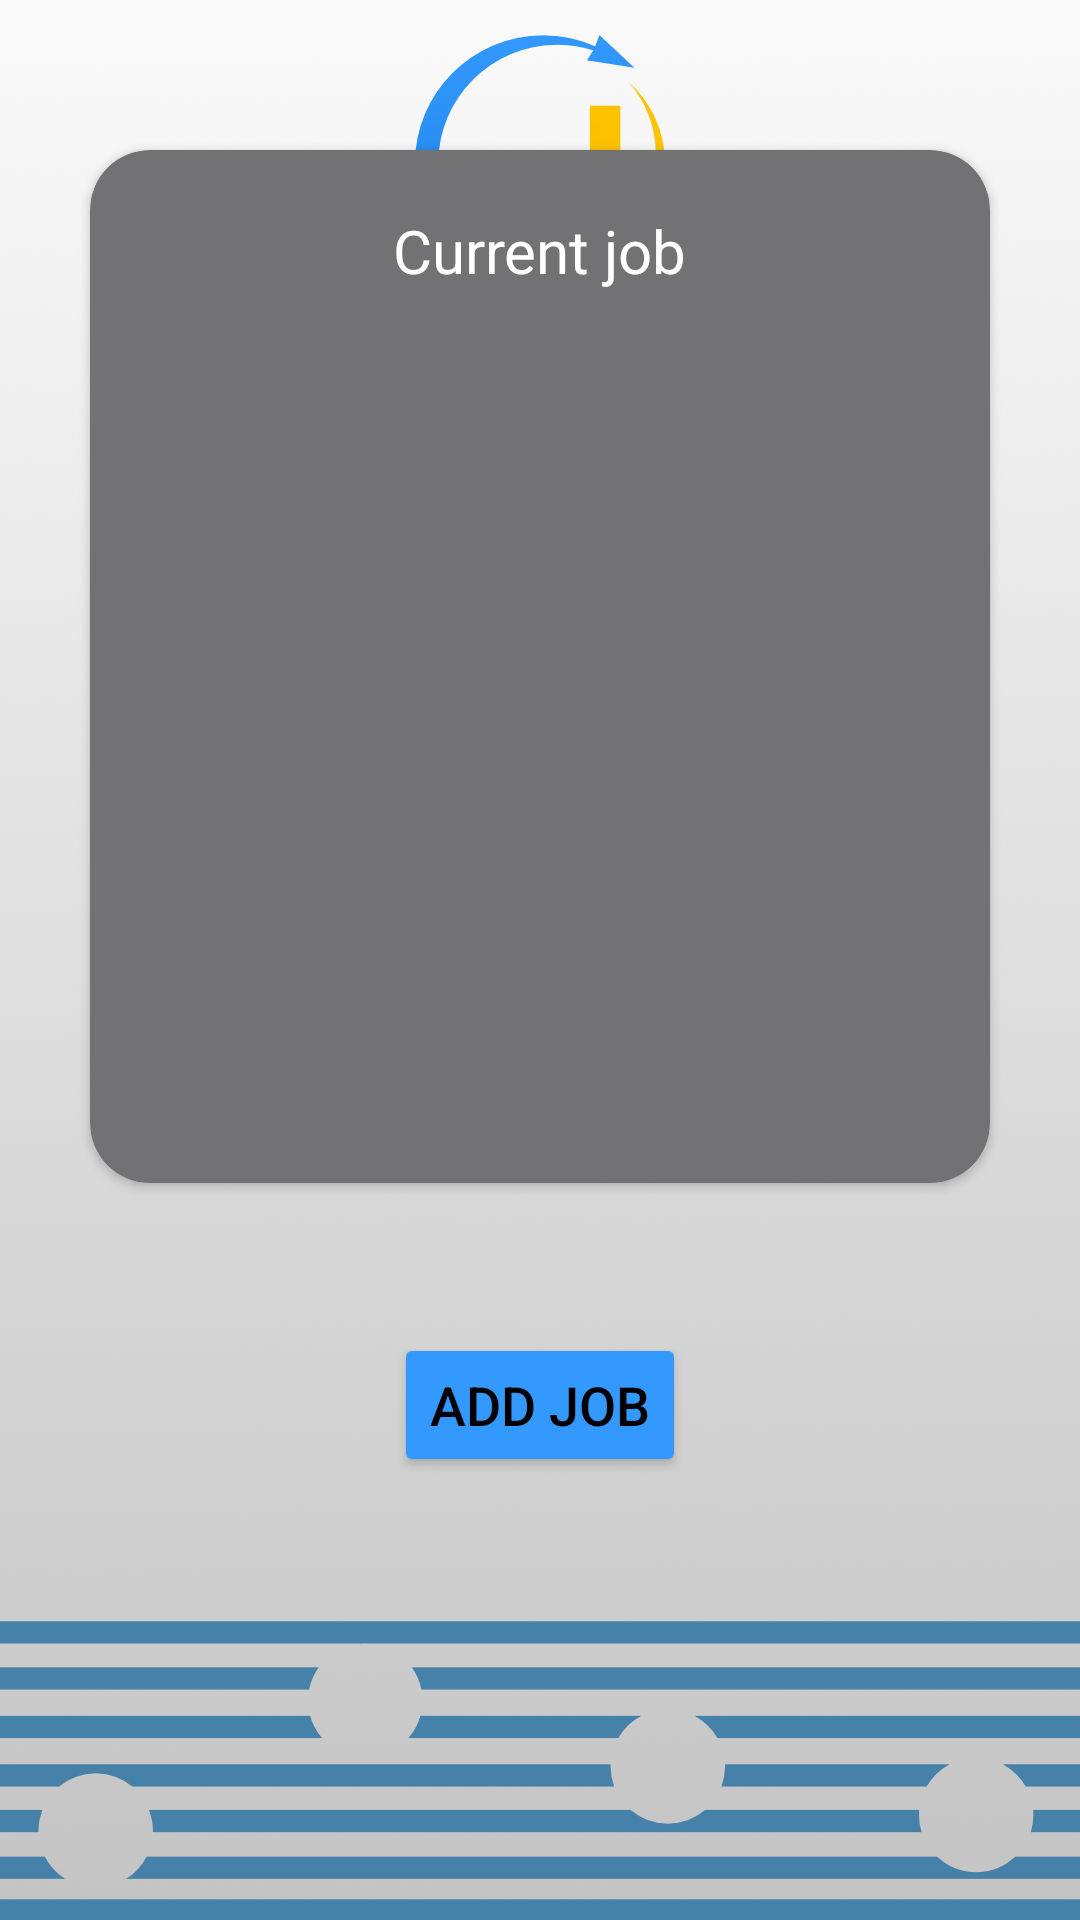

Here is an Android app screen rendered from its layout file. Give the layout XML and the strings, colors and styles it references.
<!-- AndroidManifest.xml: application theme Theme.FINesse -->
<!-- res/layout/fragment_jobs.xml -->
<?xml version="1.0" encoding="utf-8"?>
<RelativeLayout xmlns:android="http://schemas.android.com/apk/res/android"
    xmlns:tools="http://schemas.android.com/tools"
    android:layout_width="match_parent"
    android:layout_height="match_parent"
    tools:context=".JobsFragment"
    android:background="@drawable/background_image"
    xmlns:app="http://schemas.android.com/apk/res-auto">


    <androidx.cardview.widget.CardView
        android:id="@id/text"
        android:layout_width="match_parent"
        android:layout_height="wrap_content"
        android:layout_marginTop="50dp"
        android:layout_marginHorizontal="30dp"
        app:cardBackgroundColor="@color/finPrimary"
        app:cardCornerRadius="20dp">
        <RelativeLayout
            android:layout_width="match_parent"
            android:layout_height="match_parent"
            android:layout_marginBottom="40dp">

            <TextView
                android:id="@+id/text"
                android:layout_width="wrap_content"
                android:layout_height="wrap_content"
                android:layout_centerHorizontal="true"
                android:layout_marginTop="20dp"
                android:text="Current job"
                android:textColor="@color/white"
                android:textSize="20sp" />

            <TextView
                android:id="@+id/textJobName"
                android:layout_width="wrap_content"
                android:layout_height="wrap_content"
                android:layout_centerHorizontal="true"
                android:layout_marginTop="50dp"
                android:text=""
                android:textColor="@color/finSecondary"
                android:textSize="18sp" />

            <TextView
                android:id="@+id/textH_rate"
                android:layout_width="wrap_content"
                android:layout_height="wrap_content"
                android:layout_centerHorizontal="true"
                android:layout_marginTop="80dp"
                android:text=""
                android:textColor="@color/finSecondary"
                android:textSize="18sp"/>

            <TextView
                android:id="@+id/textH_day"
                android:layout_width="wrap_content"
                android:layout_height="wrap_content"
                android:layout_centerHorizontal="true"
                android:layout_marginTop="120dp"
                android:text=""
                android:textColor="@color/finSecondary"
                android:textSize="18sp"/>

            <TextView
                android:id="@+id/textD_week"
                android:layout_width="wrap_content"
                android:layout_height="wrap_content"
                android:layout_centerHorizontal="true"
                android:layout_marginTop="160dp"
                android:text=""
                android:textColor="@color/finSecondary"
                android:textSize="18sp"/>

            <TextView
                android:id="@+id/textBonus"
                android:layout_width="wrap_content"
                android:layout_height="wrap_content"
                android:layout_centerHorizontal="true"
                android:layout_marginTop="200dp"
                android:text=""
                android:textColor="@color/finSecondary"
                android:textSize="18sp"/>

            <TextView
                android:id="@+id/textDate_start"
                android:layout_width="wrap_content"
                android:layout_height="wrap_content"
                android:layout_centerHorizontal="true"
                android:layout_marginTop="240dp"
                android:text=""
                android:textColor="@color/finSecondary"
                android:textSize="18sp"/>

            <TextView
                android:id="@+id/textDate_end"
                android:layout_width="wrap_content"
                android:layout_height="wrap_content"
                android:layout_centerHorizontal="true"
                android:layout_marginTop="280dp"
                android:text=""
                android:textColor="@color/finSecondary"
                android:textSize="18sp"/>


        </RelativeLayout>
    </androidx.cardview.widget.CardView>

    <RelativeLayout
        android:layout_width="match_parent"
        android:layout_height="wrap_content"
        android:layout_below="@+id/text"
        android:layout_marginHorizontal="30dp"
        android:layout_marginTop="50dp">


        <Button
            android:id="@+id/ButtonAddJob"
            android:layout_width="wrap_content"
            android:layout_height="wrap_content"
            android:layout_centerHorizontal="true"
            android:backgroundTint="@color/finSecondary"
            android:text="Add job"
            android:textColor="@color/black"
            android:textSize="18sp" />

    </RelativeLayout>


</RelativeLayout>
<!-- resources referenced by this layout -->
<resources>
  <color name="black">#FF000000</color>
  <color name="finPrimary">#727274</color>
  <color name="finSecondary">#3399ff</color>
  <color name="white">#FFFFFFFF</color>
  <!-- drawable background_image: png bitmap (drawable, 598236 bytes) -->
  <style name="Theme.FINesse" parent="Theme.MaterialComponents.DayNight.NoActionBar">
          
          <item name="colorPrimary">@color/purple_500</item>
          <item name="colorPrimaryVariant">@color/purple_700</item>
          <item name="colorOnPrimary">@color/white</item>
          
          <item name="colorSecondary">@color/teal_200</item>
          <item name="colorSecondaryVariant">@color/teal_700</item>
          <item name="colorOnSecondary">@color/black</item>
          
          <item name="android:statusBarColor">?attr/colorPrimaryVariant</item>
          
      </style>
  <color name="purple_500">#FF6200EE</color>
  <color name="purple_700">#FF3700B3</color>
  <color name="teal_200">#FF03DAC5</color>
  <color name="teal_700">#FF018786</color>
</resources>
